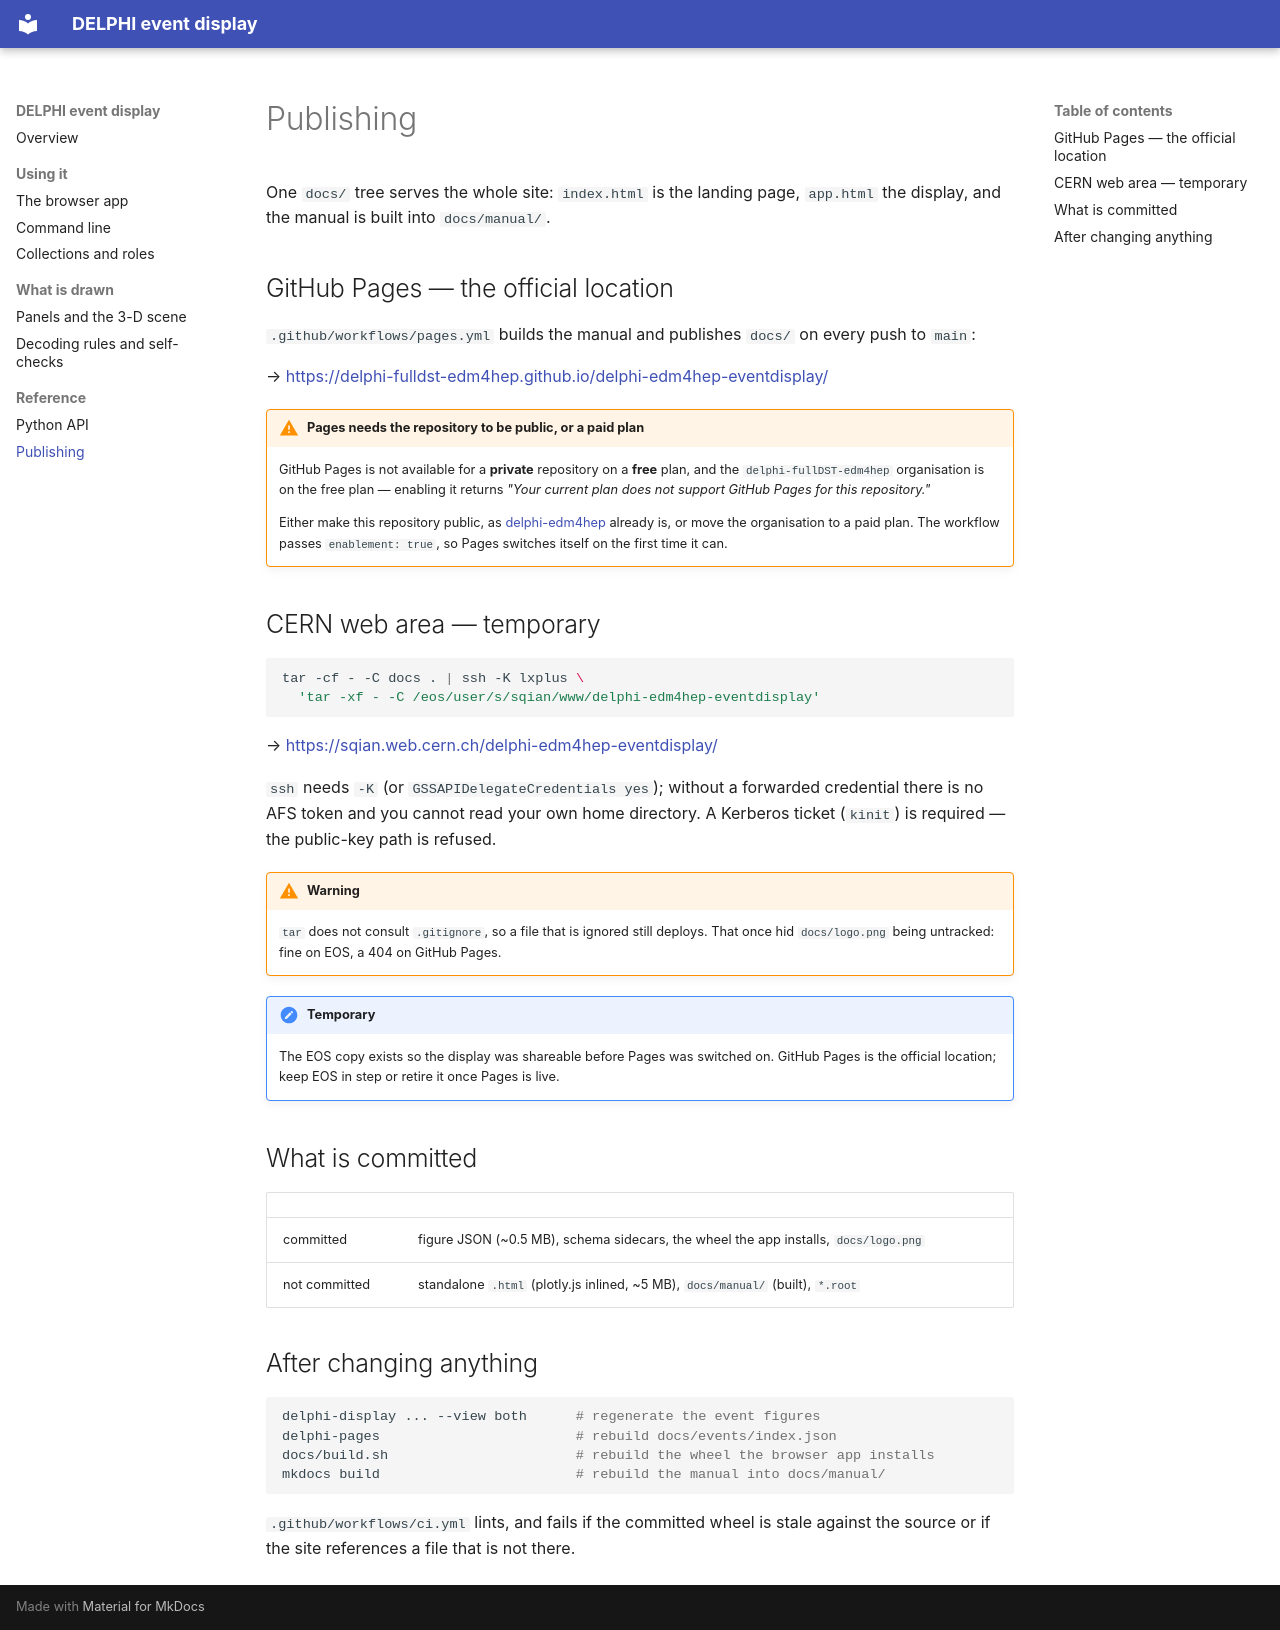

repository: delphi-fullDST-edm4hep/delphi-edm4hep-eventdisplay · page: deploy/index.html · generator: mkdocs

# Publishing

One `docs/` tree serves the whole site: `index.html` is the landing page, `app.html` the display,
and the manual is built into `docs/manual/`.

## GitHub Pages — the official location

`.github/workflows/pages.yml` builds the manual and publishes `docs/` on every push to `main`:

→ <https://delphi-fulldst-edm4hep.github.io/delphi-edm4hep-eventdisplay/>

!!! warning "Pages needs the repository to be public, or a paid plan"
    GitHub Pages is not available for a **private** repository on a **free** plan, and the
    `delphi-fullDST-edm4hep` organisation is on the free plan — enabling it returns
    *"Your current plan does not support GitHub Pages for this repository."*

    Either make this repository public, as
    [delphi-edm4hep](https://github.com/delphi-fullDST-edm4hep/delphi-edm4hep) already is, or move
    the organisation to a paid plan. The workflow passes `enablement: true`, so Pages switches
    itself on the first time it can.

## CERN web area — temporary

```bash
tar -cf - -C docs . | ssh -K lxplus \
  'tar -xf - -C /eos/user/s/sqian/www/delphi-edm4hep-eventdisplay'
```

→ <https://sqian.web.cern.ch/delphi-edm4hep-eventdisplay/>

`ssh` needs `-K` (or `GSSAPIDelegateCredentials yes`); without a forwarded credential there is no
AFS token and you cannot read your own home directory. A Kerberos ticket (`kinit`) is required —
the public-key path is refused.

!!! warning
    `tar` does not consult `.gitignore`, so a file that is ignored still deploys. That once hid
    `docs/logo.png` being untracked: fine on EOS, a 404 on GitHub Pages.

!!! note "Temporary"
    The EOS copy exists so the display was shareable before Pages was switched on. GitHub Pages is
    the official location; keep EOS in step or retire it once Pages is live.

## What is committed

| | |
|---|---|
| committed | figure JSON (~0.5 MB), schema sidecars, the wheel the app installs, `docs/logo.png` |
| not committed | standalone `.html` (plotly.js inlined, ~5 MB), `docs/manual/` (built), `*.root` |

## After changing anything

```bash
delphi-display ... --view both      # regenerate the event figures
delphi-pages                        # rebuild docs/events/index.json
docs/build.sh                       # rebuild the wheel the browser app installs
mkdocs build                        # rebuild the manual into docs/manual/
```

`.github/workflows/ci.yml` lints, and fails if the committed wheel is stale against the source or
if the site references a file that is not there.
